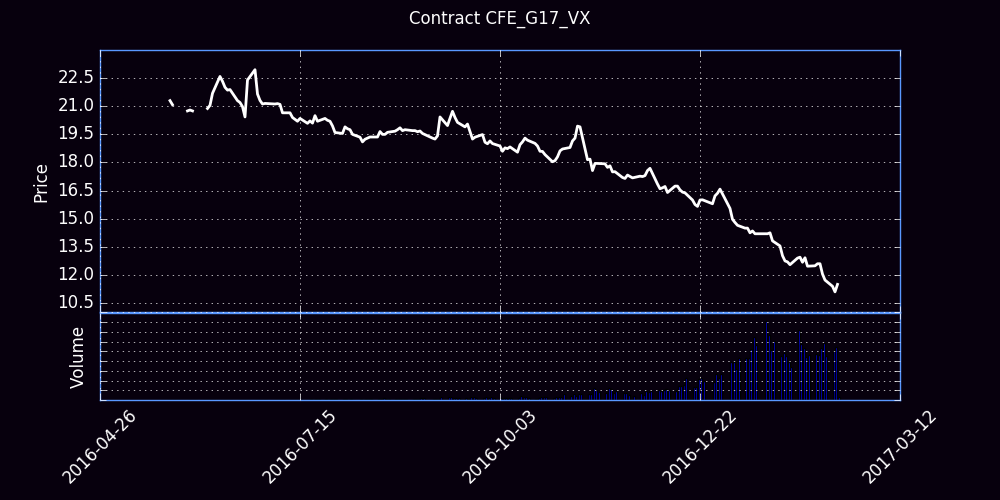

The data file committed next to this chart (first rows):
Trade Date, Futures, Open, High, Low, Close, Settle, Change, Total Volume, EFP, Open Interest
05/23/2016, G (Feb 17), 0.00, 18.00, 24.00, 0.00, 21, 21.00, 0, 0, 0
05/24/2016, G (Feb 17), 21.30, 21.30, 21.30, 21.30, 24, 3.00, 3, 0, 3
05/25/2016, G (Feb 17), 21.50, 21.50, 21.08, 21.08, 20.98, -3.02, 7, 0, 5
05/26/2016, G (Feb 17), 0.00, 19.90, 21.45, 0.00, 20.73, -0.25, 0, 0, 5
05/27/2016, G (Feb 17), 0.00, 20.15, 21.15, 0.00, 20.65, -0.08, 0, 0, 5
05/31/2016, G (Feb 17), 20.90, 21.05, 20.75, 20.75, 20.93, 0.28, 4, 0, 9
06/01/2016, G (Feb 17), 20.30, 21.40, 20.30, 20.80, 20.88, -0.05, 6, 0, 10
06/02/2016, G (Feb 17), 20.95, 20.95, 20.72, 20.75, 20.65, -0.22, 24, 0, 32
06/03/2016, G (Feb 17), 0.00, 20.80, 20.90, 0.00, 20.7, 0.05, 0, 0, 32
06/06/2016, G (Feb 17), 20.59, 20.65, 20.55, 20.55, 20.7, 0.00, 4, 0, 34
06/07/2016, G (Feb 17), 0.00, 20.65, 20.75, 0.00, 20.73, 0.02, 0, 0, 34
06/08/2016, G (Feb 17), 20.85, 20.88, 20.82, 20.88, 20.77, 0.05, 33, 0, 53
06/09/2016, G (Feb 17), 20.90, 21.10, 20.90, 21.05, 21, 0.22, 49, 0, 93
06/10/2016, G (Feb 17), 21.10, 21.73, 21.10, 21.69, 21.73, 0.72, 24, 0, 103
06/13/2016, G (Feb 17), 21.95, 22.59, 21.90, 22.59, 22.32, 0.60, 14, 0, 113
06/14/2016, G (Feb 17), 22.70, 22.96, 22.30, 22.33, 22.23, -0.10, 25, 0, 131
06/15/2016, G (Feb 17), 22.53, 22.55, 21.85, 22.01, 22.15, -0.08, 49, 0, 155
06/16/2016, G (Feb 17), 22.83, 22.85, 21.75, 21.86, 21.85, -0.30, 49, 0, 155
06/17/2016, G (Feb 17), 21.90, 22.00, 21.70, 21.89, 21.88, 0.02, 71, 0, 178
06/20/2016, G (Feb 17), 21.50, 21.55, 21.08, 21.30, 21.23, -0.65, 184, 0, 276
06/21/2016, G (Feb 17), 21.10, 21.35, 20.95, 21.20, 21.2, -0.02, 345, 0, 472
06/22/2016, G (Feb 17), 21.10, 21.31, 20.93, 20.98, 21.02, -0.18, 367, 0, 617
06/23/2016, G (Feb 17), 21.08, 21.10, 20.40, 20.43, 20.32, -0.70, 65, 0, 637
06/24/2016, G (Feb 17), 20.30, 23.80, 20.25, 22.40, 22.32, 2.00, 763, 0, 808
06/27/2016, G (Feb 17), 22.67, 23.00, 21.90, 22.95, 22.93, 0.60, 988, 0, 1286
06/28/2016, G (Feb 17), 22.67, 23.00, 21.65, 21.65, 21.68, -1.25, 584, 0, 1392
06/29/2016, G (Feb 17), 21.65, 21.65, 21.20, 21.31, 21.2, -0.48, 757, 0, 1449
06/30/2016, G (Feb 17), 21.20, 21.31, 21.00, 21.12, 21.07, -0.12, 210, 0, 1502
07/01/2016, G (Feb 17), 21.05, 21.37, 21.00, 21.15, 21.18, 0.10, 57, 0, 1538
07/05/2016, G (Feb 17), 21.15, 21.60, 20.95, 21.12, 21.18, 0.00, 582, 0, 1845
07/06/2016, G (Feb 17), 21.20, 21.45, 21.05, 21.14, 21.1, -0.08, 263, 0, 1921
07/07/2016, G (Feb 17), 21.05, 21.45, 20.95, 21.10, 21.1, 0.00, 281, 0, 2068
07/08/2016, G (Feb 17), 21.10, 21.20, 20.55, 20.65, 20.68, -0.42, 247, 0, 2031
07/11/2016, G (Feb 17), 20.50, 20.65, 20.40, 20.65, 20.6, -0.08, 322, 0, 2145
07/12/2016, G (Feb 17), 20.50, 20.60, 20.38, 20.40, 20.38, -0.22, 298, 0, 2177
07/13/2016, G (Feb 17), 20.35, 20.45, 20.24, 20.30, 20.25, -0.12, 193, 0, 2288
07/14/2016, G (Feb 17), 20.20, 20.25, 19.95, 20.20, 20.18, -0.08, 317, 0, 2508
07/15/2016, G (Feb 17), 20.25, 20.40, 20.15, 20.35, 20.32, 0.15, 183, 0, 2583
07/18/2016, G (Feb 17), 20.30, 20.36, 20.08, 20.09, 20.12, -0.20, 321, 0, 2683
07/19/2016, G (Feb 17), 20.20, 20.36, 20.10, 20.22, 20.23, 0.10, 1191, 0, 3146
07/20/2016, G (Feb 17), 20.25, 20.25, 20.05, 20.10, 20.12, -0.10, 824, 0, 3343
07/21/2016, G (Feb 17), 20.10, 20.50, 20.07, 20.50, 20.45, 0.32, 1473, 0, 4247
07/22/2016, G (Feb 17), 20.45, 20.45, 20.06, 20.20, 20.18, -0.28, 1090, 0, 4203
07/25/2016, G (Feb 17), 20.25, 20.45, 20.05, 20.35, 20.32, 0.15, 1155, 0, 4511
07/26/2016, G (Feb 17), 20.25, 20.48, 20.18, 20.25, 20.27, -0.05, 552, 0, 4577
07/27/2016, G (Feb 17), 20.30, 20.43, 20.09, 20.20, 20.18, -0.10, 1202, 0, 4724
07/28/2016, G (Feb 17), 20.10, 20.30, 19.90, 19.95, 19.93, -0.25, 1315, 0, 4833
07/29/2016, G (Feb 17), 19.85, 20.01, 19.55, 19.60, 19.57, -0.35, 1335, 0, 5073
08/01/2016, G (Feb 17), 19.60, 19.75, 19.37, 19.55, 19.52, -0.05, 1411, 0, 5625
08/02/2016, G (Feb 17), 19.53, 20.11, 19.45, 19.90, 19.88, 0.35, 2119, 0, 6262
08/03/2016, G (Feb 17), 19.85, 20.05, 19.74, 19.80, 19.77, -0.10, 943, 0, 6375
08/04/2016, G (Feb 17), 19.83, 19.85, 19.60, 19.75, 19.73, -0.05, 1662, 0, 7075
08/05/2016, G (Feb 17), 19.70, 19.71, 19.35, 19.50, 19.48, -0.25, 963, 0, 6914
08/08/2016, G (Feb 17), 19.45, 19.45, 19.25, 19.35, 19.32, -0.15, 1115, 0, 7133
08/09/2016, G (Feb 17), 19.25, 19.30, 18.93, 19.10, 19.1, -0.22, 906, 0, 7292
08/10/2016, G (Feb 17), 19.05, 19.40, 18.99, 19.24, 19.23, 0.12, 1568, 0, 7357
08/11/2016, G (Feb 17), 19.30, 19.35, 19.02, 19.30, 19.32, 0.10, 1240, 0, 7644
08/12/2016, G (Feb 17), 19.29, 19.45, 19.25, 19.36, 19.38, 0.05, 1485, 0, 8078
08/15/2016, G (Feb 17), 19.30, 19.40, 19.15, 19.36, 19.38, 0.00, 1551, 0, 8510
08/16/2016, G (Feb 17), 19.30, 19.65, 19.30, 19.65, 19.62, 0.25, 1272, 0, 8819
... 126 more rows
